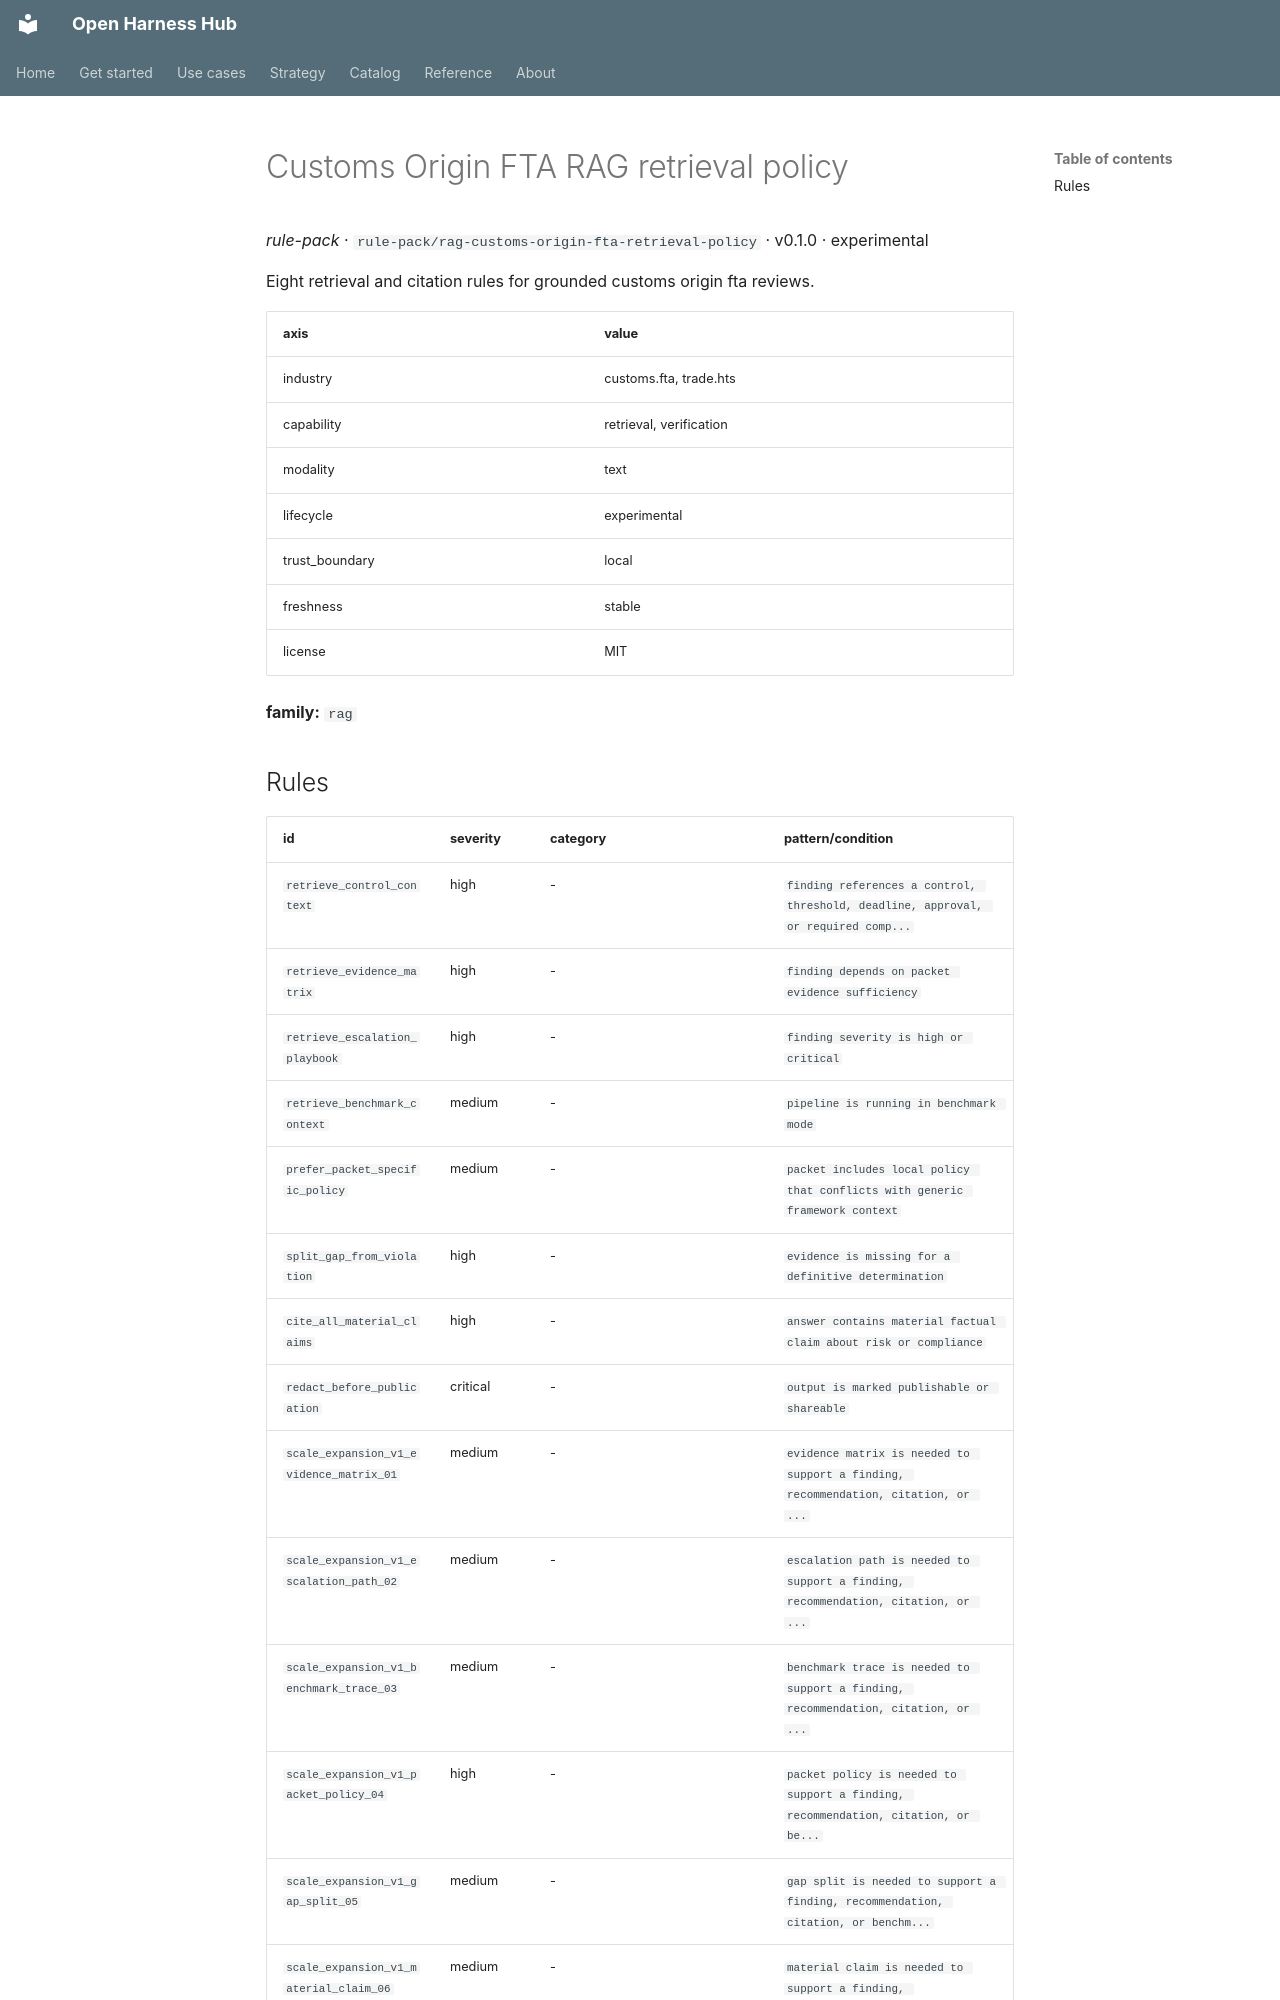

repository: Amarel-Taylor-Scott/open-harness-hub · page: catalog/rule-pack_rag-customs-origin-fta-retrieval-policy/index.html · generator: mkdocs

# Customs Origin FTA RAG retrieval policy

*rule-pack* · `rule-pack/rag-customs-origin-fta-retrieval-policy` · v0.1.0 · experimental

Eight retrieval and citation rules for grounded customs origin fta reviews.

| axis | value |
|---|---|
| industry | customs.fta, trade.hts |
| capability | retrieval, verification |
| modality | text |
| lifecycle | experimental |
| trust_boundary | local |
| freshness | stable |
| license | MIT |



**family:** `rag`
